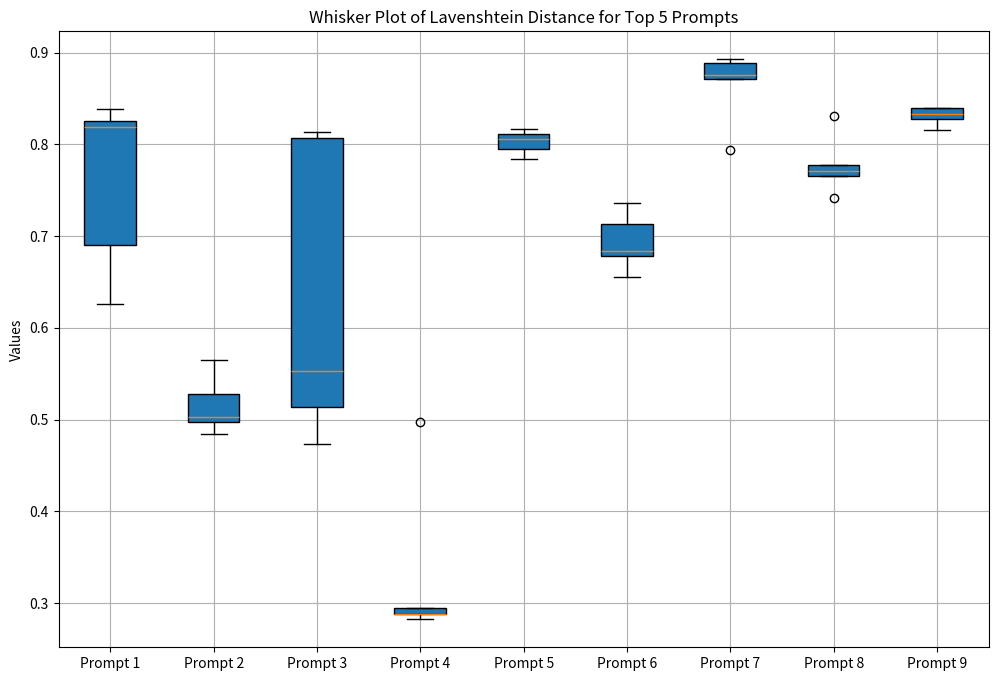
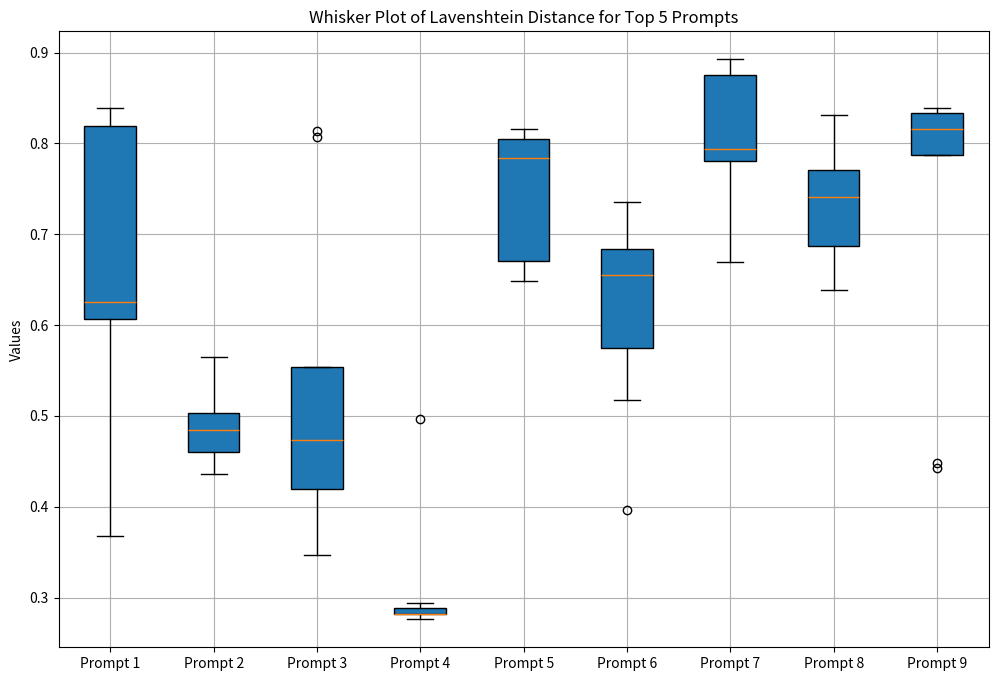

Write the Python code that produced these figures, in order.
#!/usr/bin/env python
# coding: utf-8

# In[283]:


## plot for top5 promts
import matplotlib.pyplot as plt
import numpy as np

# Data provided for the plot
data = [[0.8387096774193549, 0.8258064516129032, 0.8193548387096774, 0.6903225806451613, 0.6258064516129032],
[0.5644171779141105, 0.5276073619631902, 0.5030674846625767, 0.49693251533742333, 0.48466257668711654],
[0.8133333333333334, 0.8066666666666666, 0.5533333333333333, 0.5133333333333333, 0.4733333333333334],
[0.49693251533742333, 0.29447852760736193, 0.2883435582822086, 0.2883435582822086, 0.28220858895705525],
[0.8162162162162162, 0.8108108108108107, 0.8054054054054054, 0.7945945945945946, 0.7837837837837838],
[0.735632183908046, 0.7126436781609196, 0.6839080459770115, 0.6781609195402298, 0.6551724137931034],
[0.8927038626609443, 0.8884120171673819, 0.8755364806866953, 0.8712446351931331, 0.7939914163090129],
[0.8313253012048193, 0.7771084337349398, 0.7710843373493976, 0.7650602409638554, 0.7409638554216867],
[0.8390804597701149, 0.8390804597701149, 0.8333333333333334, 0.8275862068965517, 0.8160919540229885]]





labels = ['Prompt 1', 'Prompt 2', 'Prompt 3', 'Prompt 4', 'Prompt 5', 'Prompt 6', 'Prompt 7', 'Prompt 8', 'Prompt 9']

# Plotting the box plot with updated labels
plt.figure(figsize=(12, 8))
plt.boxplot(data, patch_artist=True, notch=False, labels=labels)
plt.title('Whisker Plot of Lavenshtein Distance for Top 5 Prompts')
plt.ylabel('Values')
plt.grid(True)
plt.show()


# In[108]:


metrics = []
for series in data:
    mean = np.mean(series)
    median = np.median(series)
    std_dev = np.std(series, ddof=1)  # Using ddof=1 for sample standard deviation
    min_val = np.min(series)
    max_val = np.max(series)
    print({'mean': mean, 'median': median, 'std_dev': std_dev, 'min': min_val, 'max': max_val})



# In[299]:


## plot for top10 promts

data =[[0.8387096774193549, 0.8258064516129032, 0.8193548387096774, 0.6903225806451613, 0.6258064516129032, 0.6129032258064516, 0.6064516129032258, 0.5032258064516129, 0.367741935483871],
[0.5644171779141105, 0.5276073619631902, 0.5030674846625767, 0.49693251533742333, 0.48466257668711654, 0.47239263803680986, 0.4601226993865031, 0.4601226993865031, 0.4355828220858896],
[0.8133333333333334, 0.8066666666666666, 0.5533333333333333, 0.5133333333333333, 0.4733333333333334, 0.45999999999999996, 0.42000000000000004, 0.4066666666666666, 0.3466666666666667],
[0.49693251533742333, 0.29447852760736193, 0.2883435582822086, 0.2883435582822086, 0.28220858895705525, 0.28220858895705525, 0.28220858895705525, 0.28220858895705525, 0.2760736196319018],
[0.8162162162162162, 0.8108108108108107, 0.8054054054054054, 0.7945945945945946, 0.7837837837837838, 0.6756756756756757, 0.6702702702702703, 0.654054054054054, 0.6486486486486487],
[0.735632183908046, 0.7126436781609196, 0.6839080459770115, 0.6781609195402298, 0.6551724137931034, 0.6264367816091954, 0.5747126436781609, 0.5172413793103448, 0.39655172413793105],
[0.8927038626609443, 0.8884120171673819, 0.8755364806866953, 0.8712446351931331, 0.7939914163090129, 0.7854077253218884, 0.7811158798283262, 0.7768240343347639, 0.6695278969957081],
[0.8313253012048193, 0.7771084337349398, 0.7710843373493976, 0.7650602409638554, 0.7409638554216867, 0.7409638554216867, 0.6867469879518072, 0.6746987951807228, 0.6385542168674698],
[0.8390804597701149, 0.8390804597701149, 0.8333333333333334, 0.8275862068965517, 0.8160919540229885, 0.8103448275862069, 0.7873563218390804, 0.4482758620689655, 0.44252873563218387]]

labels = ['Prompt 1', 'Prompt 2', 'Prompt 3', 'Prompt 4', 'Prompt 5', 'Prompt 6', 'Prompt 7', 'Prompt 8', 'Prompt 9']

# Plotting the box plot with updated labels
plt.figure(figsize=(12, 8))
plt.boxplot(data,patch_artist=True, labels=labels)
plt.title('Whisker Plot of Lavenshtein Distance for Top 5 Prompts')
plt.ylabel('Values')
plt.grid(True)
plt.show()


# In[300]:


metrics = []
for series in data:
    mean = np.mean(series)
    median = np.median(series)
    std_dev = np.std(series, ddof=1)  # Using ddof=1 for sample standard deviation
    min_val = np.min(series)
    max_val = np.max(series)
    print({'mean': mean, 'median': median, 'std_dev': std_dev, 'min': min_val, 'max': max_val})

